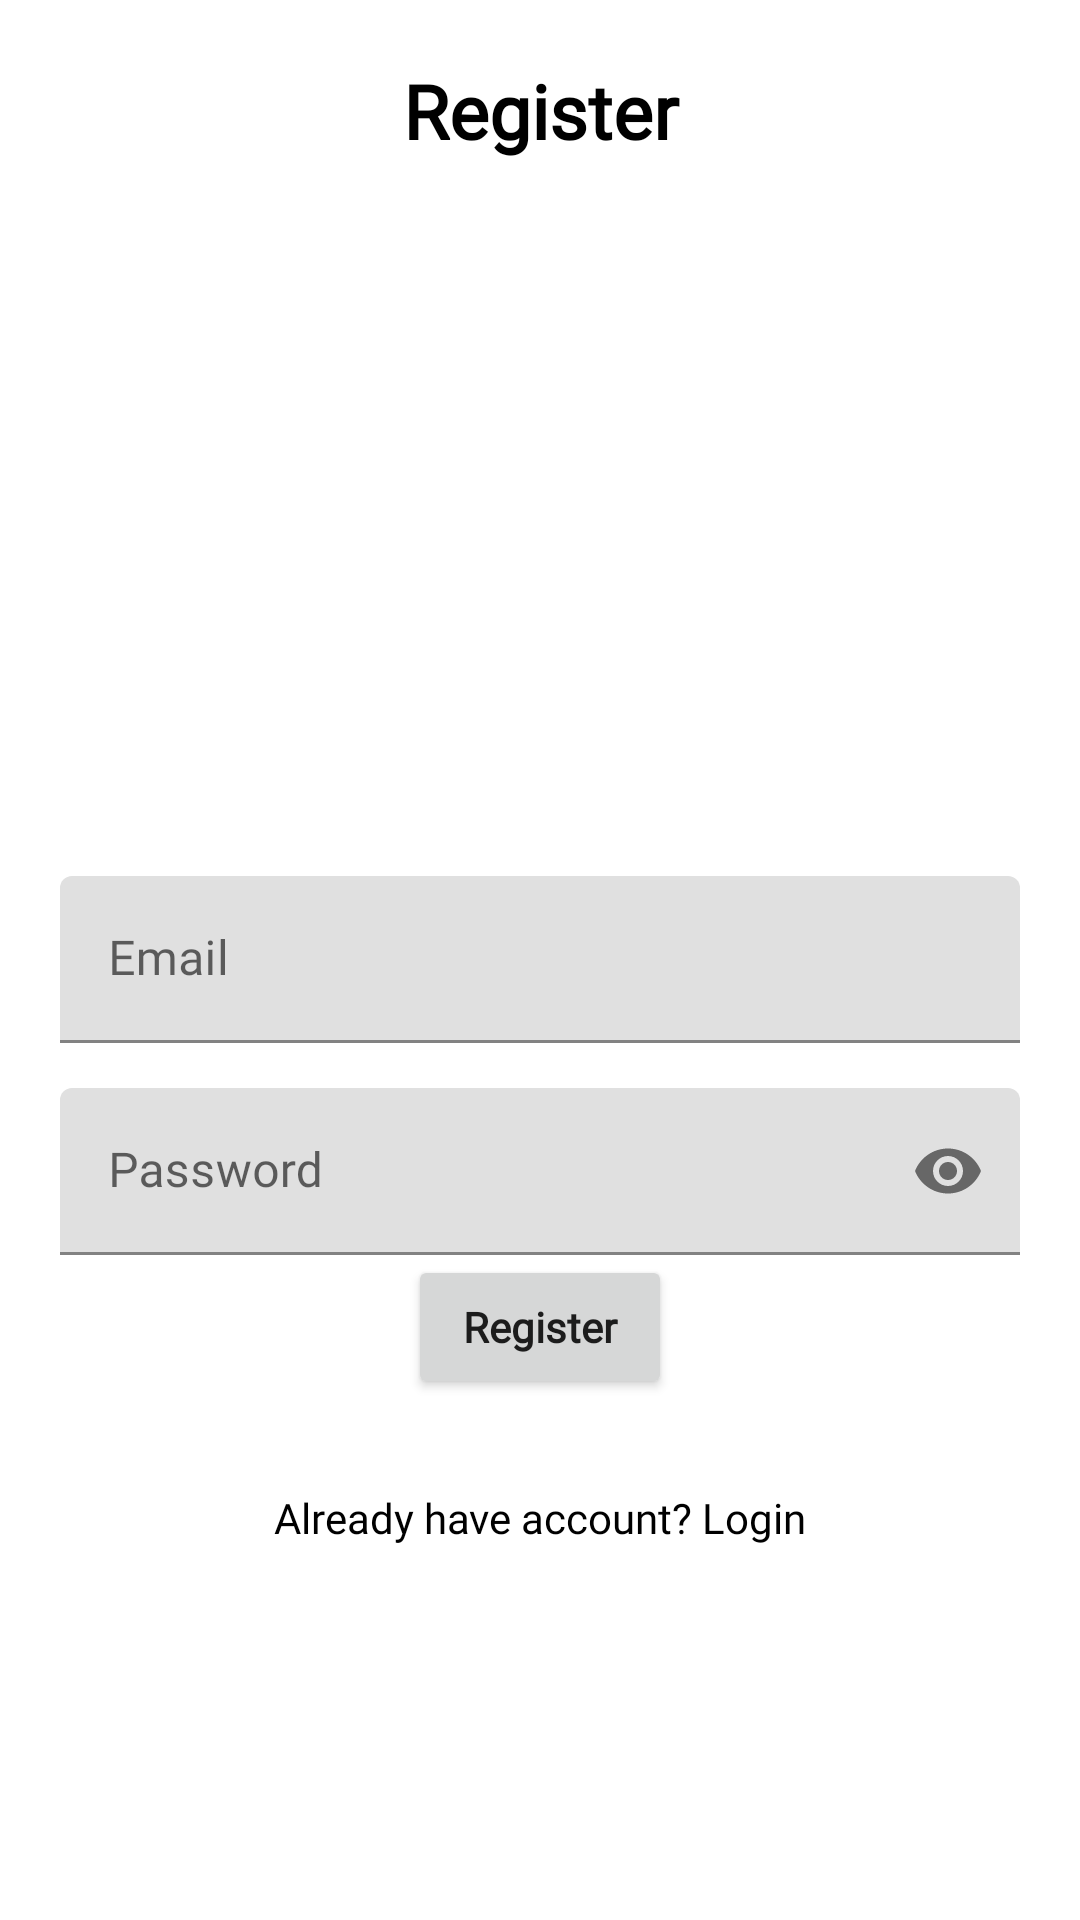

Here is an Android app screen rendered from its layout file. Give the layout XML and the strings, colors and styles it references.
<!-- AndroidManifest.xml: application theme Theme.SocialApp -->
<!-- res/layout/activity_register.xml -->
<?xml version="1.0" encoding="utf-8"?>
<RelativeLayout xmlns:android="http://schemas.android.com/apk/res/android"
    xmlns:app="http://schemas.android.com/apk/res-auto"
    xmlns:tools="http://schemas.android.com/tools"
    android:layout_width="match_parent"
    android:layout_height="match_parent"
    android:padding="20dp"
    tools:context=".RegisterActivity">

    <TextView
        android:layout_width="match_parent"
        android:layout_height="wrap_content"
        android:textAlignment="center"
        android:text="Register"
        android:fontFamily="@font/gp_font_condensed"
        android:textColor="#000000"
        android:textSize="25sp"
        android:textStyle="bold"/>

   <com.google.android.material.textfield.TextInputLayout
       android:layout_width="match_parent"
       android:layout_height="wrap_content"
       android:layout_centerHorizontal="true"
       android:layout_centerVertical="true"
       android:id="@+id/emailTIL"
       android:layout_marginBottom="15dp">

       <EditText
           android:id="@+id/emailEt"
           android:inputType="textEmailAddress"
           android:hint="Email"
           android:fontFamily="@font/gp_font_condensed"
           android:layout_width="match_parent"
           android:layout_height="wrap_content"/>

   </com.google.android.material.textfield.TextInputLayout>

    <com.google.android.material.textfield.TextInputLayout
        android:layout_width="match_parent"
        android:layout_height="wrap_content"
        android:layout_centerHorizontal="true"
        android:layout_centerVertical="true"
        android:id="@+id/passwordTIL"
        app:passwordToggleEnabled="true"
        android:layout_below="@+id/emailTIL">

        <EditText
            android:id="@+id/passwordEt"
            android:inputType="textPassword"
            android:hint="Password"
            android:fontFamily="@font/gp_font_condensed"
            android:layout_width="match_parent"
            android:layout_height="wrap_content"/>

    </com.google.android.material.textfield.TextInputLayout>

    <Button
        android:id="@+id/registerBtn"
        android:text="Register"
        android:fontFamily="@font/gp_font_medium"
        android:textAllCaps="false"
        android:layout_below="@id/passwordTIL"
        android:layout_centerHorizontal="true"
        android:textStyle="bold"
        android:layout_width="wrap_content"
        android:layout_height="wrap_content"/>

    <TextView
        android:id="@+id/have_accountTv"
        android:layout_width="match_parent"
        android:layout_height="wrap_content"
        android:text="Already have account? Login"
        android:fontFamily="@font/gp_font_condensed"
        android:textAlignment="center"
        android:layout_below="@+id/registerBtn"
        android:layout_marginTop="30dp"
        android:textColor="#000000"/>

</RelativeLayout>
<!-- resources referenced by this layout -->
<resources>
  <style name="Theme.SocialApp" parent="Base.Theme.SocialApp" />
  <style name="Base.Theme.SocialApp" parent="Theme.MaterialComponents.DayNight.DarkActionBar">
          
          
          
          <item name="colorPrimary">@color/black</item>
          <item name="colorPrimaryVariant">@color/black</item>
          <item name="colorOnPrimary">@color/white</item>
  
          
          <item name="colorSecondary">@color/color_7</item>
          <item name="colorSecondaryVariant">@color/color_6</item>
          <item name="colorOnSecondary">@color/black</item>
          
          <item name="android:statusBarColor">?attr/colorPrimaryVariant</item>
      </style>
  <color name="black">#FF000000</color>
  <color name="white">#FFFFFFFF</color>
  <color name="color_7">#077cff</color>
  <color name="color_6">#071E22</color>
</resources>
